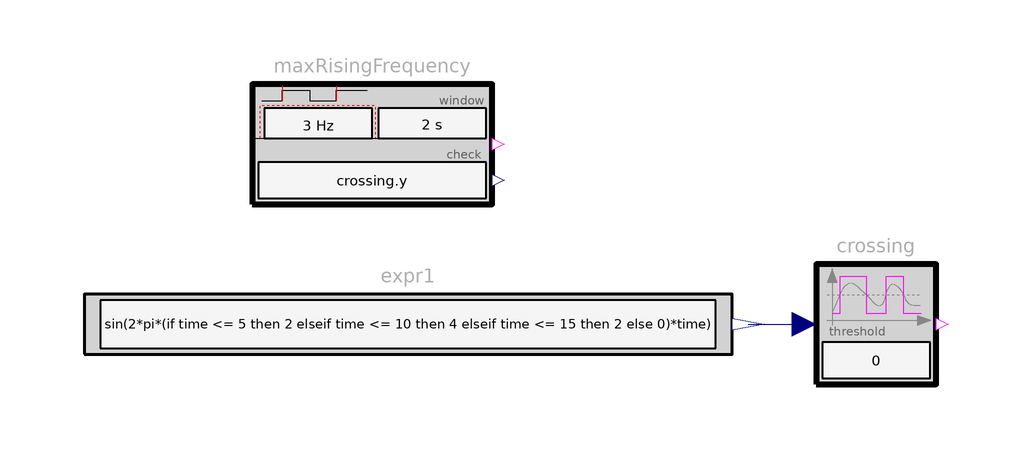

The Modelica model whose source follows is shown above as a component diagram (icons at their Placement, wires along their Line points).

model MaxRisingFrequency
      "Example for MaxRisingFrequency (in every sliding time window, the frequency of the check rising edges is limited)"
      import Requirements;
       extends Modelica.Icons.Example;
      constant Real pi = Modelica.Constants.pi;

      Requirements.SignalAnalysis.CrossingMonitoring crossing
        annotation (Placement(transformation(extent={{34,10},{54,30}})));
      Requirements.ChecksInSlidingWindow.MaxRisingFrequency maxRisingFrequency(
        check=crossing.y,
        freqHzMeanMax=3,
        window=2)
        annotation (Placement(transformation(extent={{-60,40},{-20,60}})));
      Requirements.Sources.RealExpression expr1(y=sin(2*pi*(if time
             <= 5 then 2 elseif time <= 10 then 4 elseif time <= 15 then 2
             else 0)*time))
        annotation (Placement(transformation(extent={{-88,10},{20,30}})));
    equation
      connect(expr1.y, crossing.u)
        annotation (Line(points={{22.7,20},{32,20}}, color={0,0,127}));
      annotation (Diagram(coordinateSystem(preserveAspectRatio=false, extent={{-100,
                -100},{100,100}}), graphics), experiment(StopTime=18,Interval=4e-3),
        Documentation(info="<html>
<p>
Using check block <a href=\"modelica://Requirements.ChecksInSlidingWindow.MaxRisingFrequency\">MaxRisingFrequency</a> as
</p>

<p><blockquote>
<img src=\"modelica://Requirements/Resources/Images/Examples/Elementary/ChecksInSlidingWindow/MaxRisingFrequency1.png\">
</blockquote></p>

<p>
results in
</p>

<table border=0 cellspacing=0 cellpadding=2>
<tr><td width=\"50\"></td>
    <td valign=\"bottom\"><img src=\"modelica://Requirements/Resources/Images/Examples/Elementary/ChecksInSlidingWindow/MaxRisingFrequency2.png\"></td>
    </tr>

<tr><td></td>
    <td align=\"center\">simulation result</td>
   </tr>
</table>
</html>"));
    end MaxRisingFrequency;